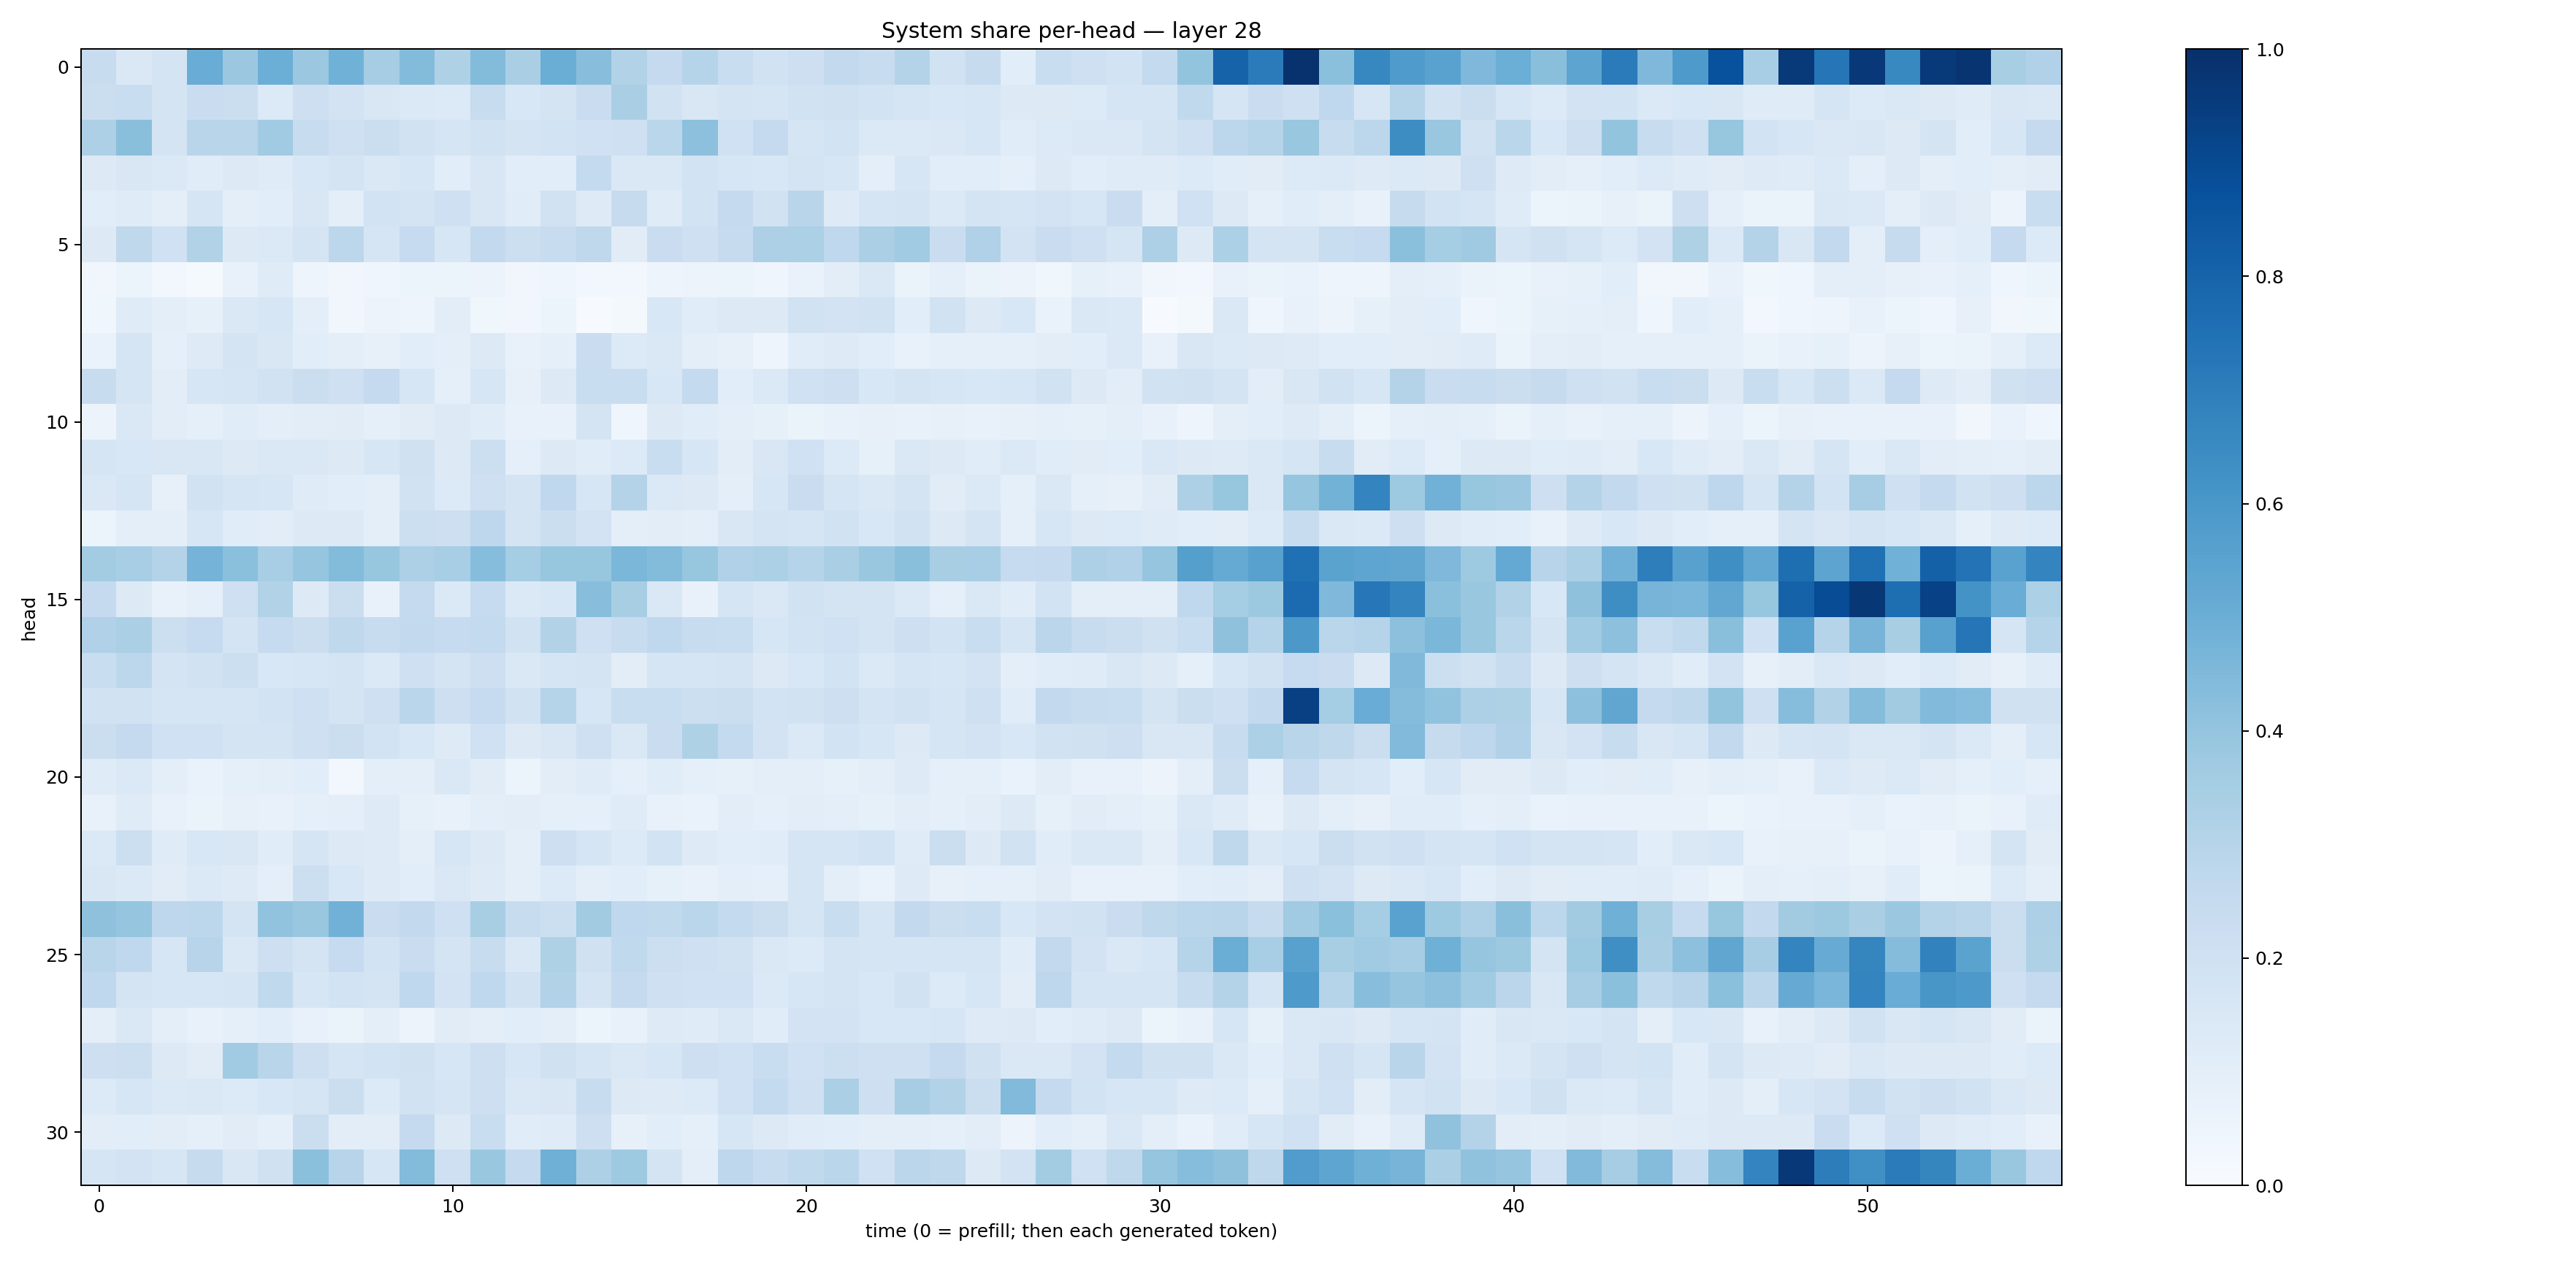

Values plotted in this chart, from the file beside it:
0.23834807, 0.14551021, 0.17677355, 0.505767, 0.38117647, 0.49649626, 0.38169807, 0.48660427, 0.3509518, 0.43897992, 0.32371894, 0.43866688, 0.3368875, 0.50213355, 0.42585197, 0.31635347, 0.25212732, 0.2984268, 0.23218934, 0.19312403, 0.21362412, 0.2605721, 0.24086626, 0.30505615
0.2222, 0.2326, 0.1765, 0.2303, 0.2225, 0.1364, 0.2134, 0.1815, 0.1493, 0.1402, 0.1345, 0.2413, 0.1545, 0.1758, 0.2298, 0.3388, 0.1951, 0.1503, 0.1774, 0.17, 0.1896, 0.1985, 0.1871, 0.1703
0.3254, 0.4254, 0.1791, 0.2924, 0.2896, 0.3642, 0.2347, 0.206, 0.2249, 0.1903, 0.1713, 0.1928, 0.1789, 0.1854, 0.2028, 0.2065, 0.2887, 0.4165, 0.1993, 0.2527, 0.1684, 0.1843, 0.1384, 0.1392
0.128, 0.1513, 0.1377, 0.1165, 0.127, 0.1192, 0.1533, 0.1794, 0.1476, 0.1569, 0.109, 0.1503, 0.1071, 0.1065, 0.2553, 0.1421, 0.1447, 0.1866, 0.1609, 0.1554, 0.1776, 0.1582, 0.09569, 0.1624
0.1076, 0.1177, 0.09504, 0.1705, 0.09607, 0.1067, 0.1489, 0.09989, 0.1845, 0.1748, 0.2057, 0.1515, 0.1142, 0.1933, 0.1246, 0.2438, 0.1194, 0.1862, 0.2538, 0.194, 0.2898, 0.1228, 0.1654, 0.1746
0.1251, 0.2712, 0.2011, 0.3106, 0.1268, 0.1368, 0.1728, 0.2798, 0.1698, 0.2494, 0.1581, 0.258, 0.2177, 0.2352, 0.2729, 0.1119, 0.2302, 0.2052, 0.2441, 0.3267, 0.3292, 0.2674, 0.3342, 0.3639
0.0339, 0.05949, 0.02894, 0.01432, 0.07142, 0.1207, 0.05069, 0.03425, 0.04148, 0.05875, 0.06249, 0.05659, 0.0331, 0.0406, 0.03029, 0.02717, 0.04695, 0.05725, 0.05924, 0.04399, 0.07011, 0.1043, 0.144, 0.06518
0.03872, 0.1204, 0.09816, 0.08292, 0.1468, 0.16, 0.1005, 0.03198, 0.05571, 0.04834, 0.1018, 0.03761, 0.03462, 0.05228, 0.004251, 0.01868, 0.1557, 0.1156, 0.1266, 0.1251, 0.189, 0.1834, 0.1948, 0.1075
0.06665, 0.168, 0.08678, 0.1215, 0.1738, 0.1517, 0.1076, 0.1002, 0.08145, 0.1084, 0.09389, 0.1251, 0.07079, 0.09189, 0.2278, 0.1366, 0.1418, 0.09536, 0.08115, 0.0505, 0.1164, 0.124, 0.1078, 0.07377
0.2392, 0.1682, 0.1054, 0.164, 0.1646, 0.1879, 0.2217, 0.2088, 0.2539, 0.1585, 0.08972, 0.1593, 0.08177, 0.1303, 0.2305, 0.2305, 0.1546, 0.2576, 0.1088, 0.1399, 0.2029, 0.2119, 0.1525, 0.1769
0.0571, 0.1447, 0.1041, 0.09089, 0.1149, 0.09618, 0.102, 0.1123, 0.09025, 0.1099, 0.127, 0.1141, 0.07612, 0.07566, 0.1762, 0.04519, 0.1263, 0.1139, 0.09985, 0.08227, 0.0636, 0.07708, 0.08011, 0.07102
0.1685, 0.1524, 0.1491, 0.15, 0.1265, 0.1426, 0.1471, 0.1311, 0.1567, 0.1975, 0.1295, 0.2153, 0.09143, 0.1262, 0.1141, 0.1334, 0.2337, 0.1589, 0.1047, 0.1484, 0.2007, 0.1342, 0.08333, 0.1459
0.1465, 0.1643, 0.081, 0.1906, 0.1701, 0.1575, 0.1179, 0.1089, 0.09651, 0.1921, 0.1361, 0.2087, 0.1744, 0.2684, 0.1614, 0.3077, 0.1391, 0.1313, 0.098, 0.1636, 0.2303, 0.1653, 0.1479, 0.1734
0.06218, 0.09693, 0.09408, 0.1573, 0.1161, 0.105, 0.1277, 0.1267, 0.09748, 0.2175, 0.2137, 0.2736, 0.1743, 0.2197, 0.1824, 0.09937, 0.1036, 0.1014, 0.151, 0.172, 0.169, 0.1946, 0.1554, 0.1913
0.3577, 0.344, 0.3071, 0.4745, 0.4206, 0.3442, 0.3953, 0.4395, 0.3913, 0.3273, 0.3472, 0.4323, 0.3553, 0.3934, 0.3923, 0.4571, 0.4399, 0.3942, 0.3194, 0.3314, 0.2973, 0.3372, 0.3836, 0.4231
0.2503, 0.1274, 0.07066, 0.08996, 0.2034, 0.3162, 0.1291, 0.2243, 0.07114, 0.2517, 0.1379, 0.2486, 0.1374, 0.1558, 0.4259, 0.3428, 0.1478, 0.07433, 0.1657, 0.1458, 0.1892, 0.1731, 0.1761, 0.1399
0.3201, 0.3341, 0.2163, 0.2475, 0.175, 0.2462, 0.2224, 0.2734, 0.242, 0.2608, 0.2478, 0.2575, 0.1899, 0.3087, 0.2109, 0.2417, 0.2685, 0.2403, 0.2335, 0.1612, 0.1853, 0.2022, 0.1756, 0.2127
0.2318, 0.2807, 0.1736, 0.1888, 0.2175, 0.1533, 0.162, 0.1743, 0.1378, 0.2076, 0.1732, 0.2144, 0.1459, 0.1711, 0.1772, 0.1033, 0.168, 0.1687, 0.1726, 0.1291, 0.1534, 0.1863, 0.1403, 0.1658
0.1952, 0.1875, 0.1692, 0.1718, 0.1689, 0.1841, 0.2075, 0.1768, 0.2092, 0.2856, 0.2143, 0.2471, 0.1888, 0.3043, 0.1576, 0.2307, 0.2343, 0.2167, 0.2258, 0.1862, 0.1925, 0.2112, 0.1756, 0.1942
0.2257, 0.2539, 0.2026, 0.2006, 0.1772, 0.1763, 0.2095, 0.2215, 0.1873, 0.1537, 0.1227, 0.1999, 0.1289, 0.1514, 0.2077, 0.1454, 0.2266, 0.3242, 0.2548, 0.1798, 0.1387, 0.1874, 0.1638, 0.1261
0.1172, 0.1393, 0.09748, 0.06723, 0.08898, 0.09554, 0.1081, 0.029, 0.09544, 0.09742, 0.1483, 0.1106, 0.06029, 0.1044, 0.119, 0.093, 0.1153, 0.08781, 0.08239, 0.09846, 0.09592, 0.0841, 0.1002, 0.1219
0.07366, 0.1207, 0.07692, 0.06505, 0.07989, 0.07035, 0.08874, 0.09456, 0.1235, 0.08417, 0.07741, 0.09879, 0.1051, 0.09294, 0.0881, 0.1178, 0.07603, 0.06843, 0.1041, 0.09042, 0.1034, 0.095, 0.08433, 0.104
0.1406, 0.2176, 0.1185, 0.1528, 0.1487, 0.1143, 0.1658, 0.1291, 0.1224, 0.09718, 0.1621, 0.1282, 0.1002, 0.2114, 0.1701, 0.1347, 0.1849, 0.1227, 0.1072, 0.1137, 0.1682, 0.1653, 0.1852, 0.118
0.15, 0.1377, 0.1131, 0.1405, 0.1218, 0.09517, 0.2155, 0.1533, 0.1249, 0.1057, 0.1424, 0.1244, 0.09944, 0.1357, 0.09909, 0.1058, 0.08492, 0.07588, 0.09468, 0.08614, 0.1708, 0.1009, 0.07002, 0.122
0.4122, 0.3975, 0.2771, 0.2788, 0.1773, 0.4046, 0.3889, 0.4825, 0.2301, 0.2598, 0.2078, 0.3419, 0.2385, 0.2178, 0.3595, 0.2661, 0.2618, 0.2868, 0.2541, 0.2223, 0.1696, 0.2341, 0.17, 0.2605
0.2902, 0.2683, 0.1613, 0.2958, 0.147, 0.2145, 0.1756, 0.2482, 0.1869, 0.2279, 0.1748, 0.2408, 0.1453, 0.3223, 0.1963, 0.2643, 0.2157, 0.2079, 0.1921, 0.1434, 0.1356, 0.1728, 0.1671, 0.1672
0.2658, 0.1758, 0.1565, 0.1591, 0.1669, 0.2629, 0.1603, 0.1855, 0.1769, 0.2661, 0.1832, 0.269, 0.1941, 0.3141, 0.1721, 0.2526, 0.2089, 0.2025, 0.2024, 0.1397, 0.1568, 0.1788, 0.1545, 0.191
0.09971, 0.1432, 0.09909, 0.0709, 0.09216, 0.1084, 0.073, 0.06606, 0.09589, 0.05635, 0.1101, 0.09525, 0.1076, 0.09534, 0.06181, 0.07189, 0.1231, 0.1205, 0.1442, 0.1141, 0.1824, 0.1814, 0.1551, 0.1525
0.2144, 0.2179, 0.1307, 0.1107, 0.3664, 0.2901, 0.2118, 0.1676, 0.1842, 0.1964, 0.1633, 0.2123, 0.1585, 0.1982, 0.17, 0.1461, 0.159, 0.2143, 0.1996, 0.2336, 0.2016, 0.2179, 0.209, 0.2066
0.136, 0.1627, 0.138, 0.1472, 0.1358, 0.1549, 0.1698, 0.2218, 0.1357, 0.191, 0.1698, 0.2123, 0.1444, 0.1497, 0.2406, 0.1313, 0.1216, 0.1365, 0.2001, 0.2573, 0.2097, 0.3325, 0.2122, 0.3495
0.1024, 0.1081, 0.1017, 0.09255, 0.1126, 0.08998, 0.2232, 0.1029, 0.1033, 0.2506, 0.1262, 0.231, 0.1171, 0.1194, 0.2134, 0.0809, 0.1064, 0.09284, 0.1575, 0.1295, 0.1148, 0.1088, 0.09568, 0.09836
0.1714, 0.1824, 0.1638, 0.2438, 0.1513, 0.1973, 0.4207, 0.2938, 0.164, 0.4392, 0.2039, 0.3856, 0.2515, 0.4887, 0.3256, 0.3735, 0.1741, 0.09656, 0.2746, 0.2412, 0.2631, 0.2859, 0.2016, 0.2851
